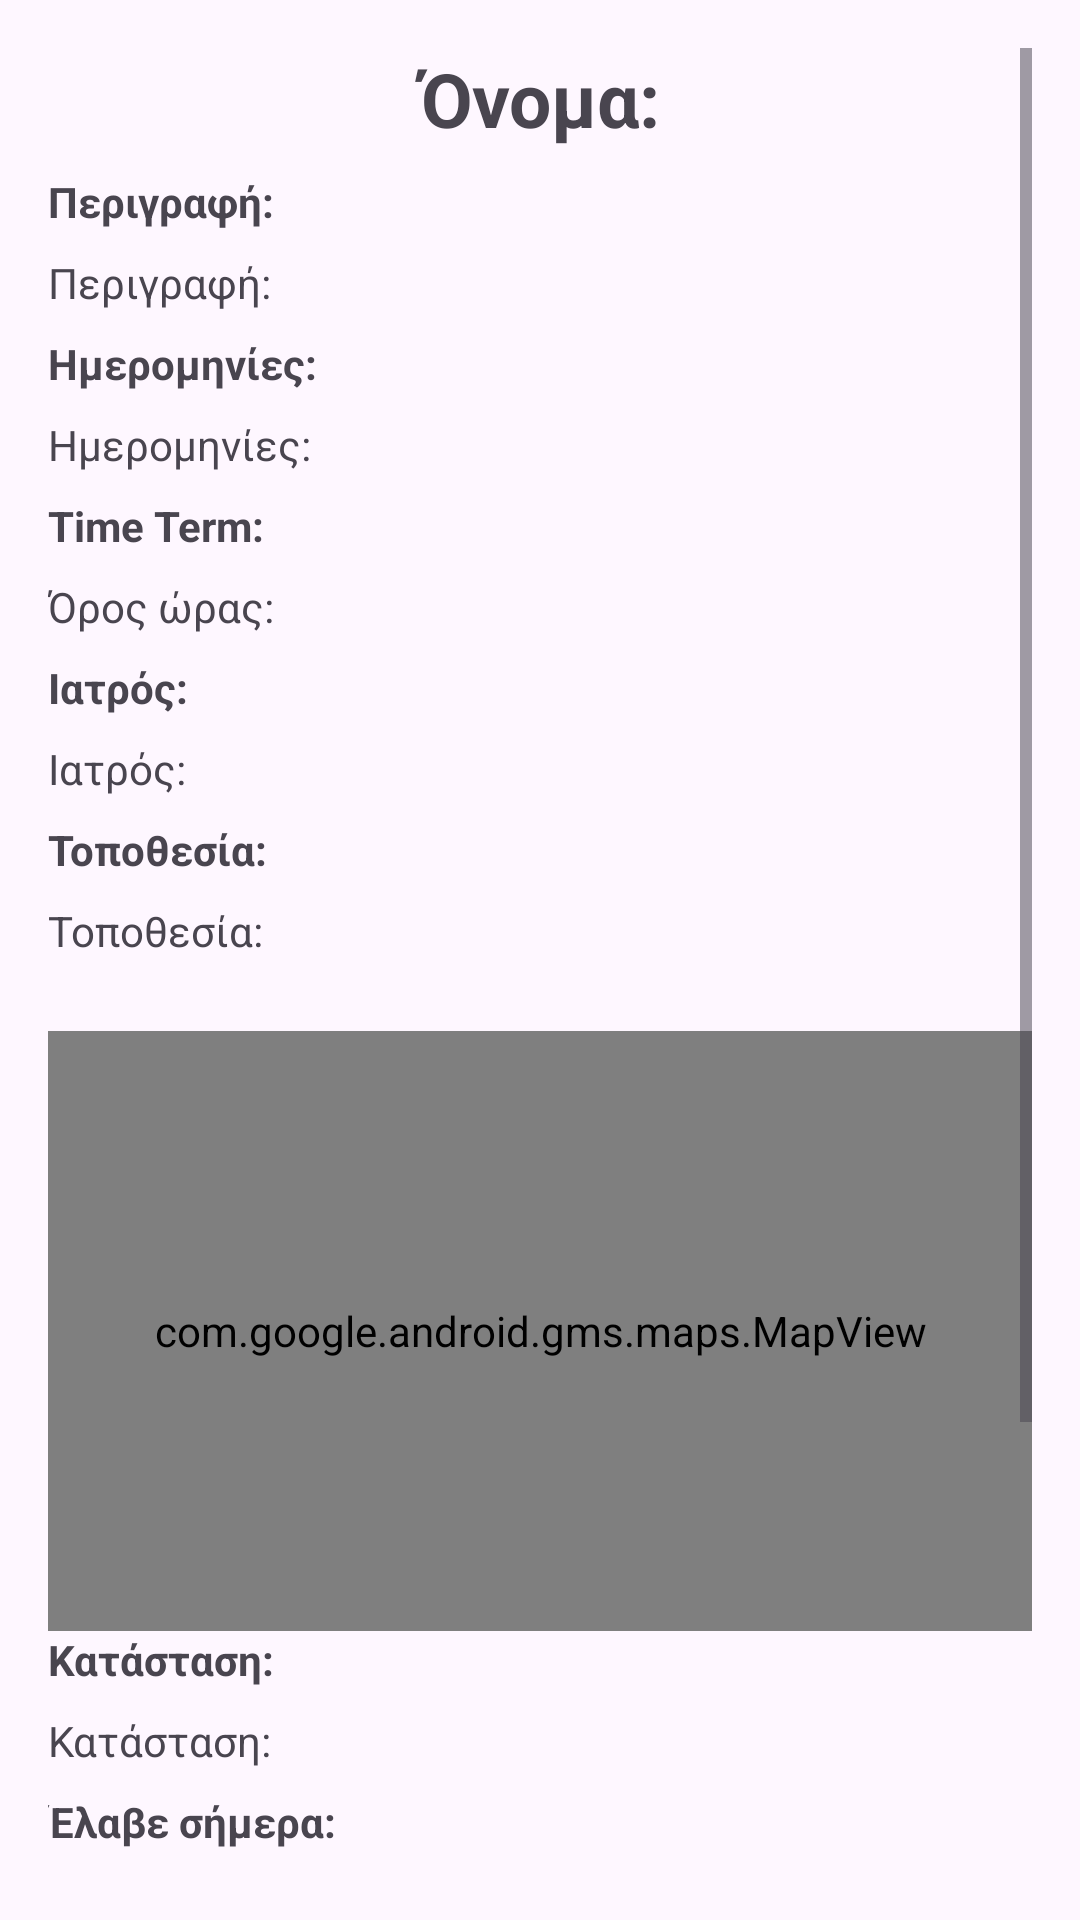

Layout XML and referenced resources for this Android screen:
<!-- AndroidManifest.xml: application theme Theme.MedMonkey -->
<!-- res/layout/fragment_drug_detail.xml -->
<?xml version="1.0" encoding="utf-8"?>

<ScrollView xmlns:android="http://schemas.android.com/apk/res/android"
    android:id="@+id/scrollView"
    android:layout_width="match_parent"
    android:layout_height="match_parent"
    android:padding="16dp">

    <LinearLayout
        android:orientation="vertical"
        android:layout_width="match_parent"
        android:layout_height="wrap_content">

        <TextView
            android:id="@+id/text_detail_name"
            android:layout_width="match_parent"
            android:layout_height="wrap_content"
            android:text="Όνομα:"
            android:textSize="25sp"
            android:textStyle="bold"
            android:textAlignment="center"
            android:layout_marginBottom="8dp"/>

        <TextView
            android:id="@+id/laba_text_detail_description"
            android:layout_width="wrap_content"
            android:layout_height="wrap_content"
            android:text="Περιγραφή:"
            android:textStyle="bold"
            android:layout_marginBottom="8dp"/>

        <TextView
            android:id="@+id/text_detail_description"
            android:layout_width="wrap_content"
            android:layout_height="wrap_content"
            android:text="Περιγραφή:"
            android:layout_marginBottom="8dp"/>

        <TextView
            android:id="@+id/labal_text_detail_dates"
            android:layout_width="wrap_content"
            android:layout_height="wrap_content"
            android:text="Ημερομηνίες:"
            android:textStyle="bold"
            android:layout_marginBottom="8dp"/>

        <TextView
            android:id="@+id/text_detail_dates"
            android:layout_width="wrap_content"
            android:layout_height="wrap_content"
            android:text="Ημερομηνίες:"
            android:layout_marginBottom="8dp"/>

        <TextView
            android:id="@+id/labal_text_detail_term"
            android:layout_width="wrap_content"
            android:layout_height="wrap_content"
            android:text="Time Term:"
            android:textStyle="bold"
            android:layout_marginBottom="8dp"/>

        <TextView
            android:id="@+id/text_detail_term"
            android:layout_width="wrap_content"
            android:layout_height="wrap_content"
            android:text="Όρος ώρας:"
            android:layout_marginBottom="8dp"/>

        <TextView
            android:id="@+id/label_text_detail_doctor_name"
            android:layout_width="wrap_content"
            android:layout_height="wrap_content"
            android:text="Ιατρός:"
            android:textStyle="bold"
            android:layout_marginBottom="8dp"/>

        <TextView
            android:id="@+id/text_detail_doctor_name"
            android:layout_width="wrap_content"
            android:layout_height="wrap_content"
            android:text="Ιατρός:"
            android:layout_marginBottom="8dp"/>

        <TextView
            android:id="@+id/label_text_detail_doctor_location"
            android:layout_width="wrap_content"
            android:layout_height="wrap_content"
            android:text="Τοποθεσία:"
            android:textStyle="bold"
            android:layout_marginBottom="8dp"/>

        <TextView
            android:id="@+id/text_detail_doctor_location"
            android:layout_width="wrap_content"
            android:layout_height="wrap_content"
            android:text="Τοποθεσία:"
            android:layout_marginBottom="8dp"/>

        <com.google.android.gms.maps.MapView
            android:id="@+id/mapView"
            android:layout_width="match_parent"
            android:layout_height="200dp"
            android:layout_marginTop="16dp" />

        <TextView
            android:id="@+id/label_text_detail_status"
            android:layout_width="wrap_content"
            android:layout_height="wrap_content"
            android:text="Κατάσταση:"
            android:textStyle="bold"
            android:layout_marginBottom="8dp"/>

        <TextView
            android:id="@+id/text_detail_status"
            android:layout_width="wrap_content"
            android:layout_height="wrap_content"
            android:text="Κατάσταση:"
            android:layout_marginBottom="8dp"/>

        <TextView
            android:id="@+id/label_text_detail_received_today"
            android:layout_width="wrap_content"
            android:layout_height="wrap_content"
            android:text="Έλαβε σήμερα:"
            android:textStyle="bold"
            android:layout_marginBottom="8dp"/>

        <TextView
            android:id="@+id/text_detail_received_today"
            android:layout_width="wrap_content"
            android:layout_height="wrap_content"
            android:text="Έλαβε σήμερα:"
            android:layout_marginBottom="8dp"/>

        <TextView
            android:id="@+id/label_text_detail_last_received"
            android:layout_width="wrap_content"
            android:layout_height="wrap_content"
            android:text="Τελευταία λήψη:"
            android:textStyle="bold"
            android:layout_marginBottom="8dp"/>

        <TextView
            android:id="@+id/text_detail_last_received"
            android:layout_width="wrap_content"
            android:layout_height="wrap_content"
            android:text="Τελευταία λήψη:"
            android:layout_marginBottom="8dp"/>

        <Button
            android:id="@+id/button_mark_received"
            android:layout_width="match_parent"
            android:layout_height="wrap_content"
            android:text="Καταγραφή λήψης φαρμάκου"
            android:layout_marginTop="24dp"
            />

        <Button
            android:id="@+id/button_delete"
            android:layout_width="match_parent"
            android:layout_height="wrap_content"
            android:text="Διαγραφή"
            android:layout_marginTop="24dp"
            android:backgroundTint="@android:color/holo_red_light"
            android:textColor="@android:color/white"/>

    </LinearLayout>
</ScrollView>
<!-- resources referenced by this layout -->
<resources>
  <style name="Theme.MedMonkey" parent="Base.Theme.MedMonkey" />
  <style name="Base.Theme.MedMonkey" parent="Theme.Material3.DayNight.NoActionBar">
          
          <item name="colorPrimary">@color/blue</item>
      </style>
</resources>
